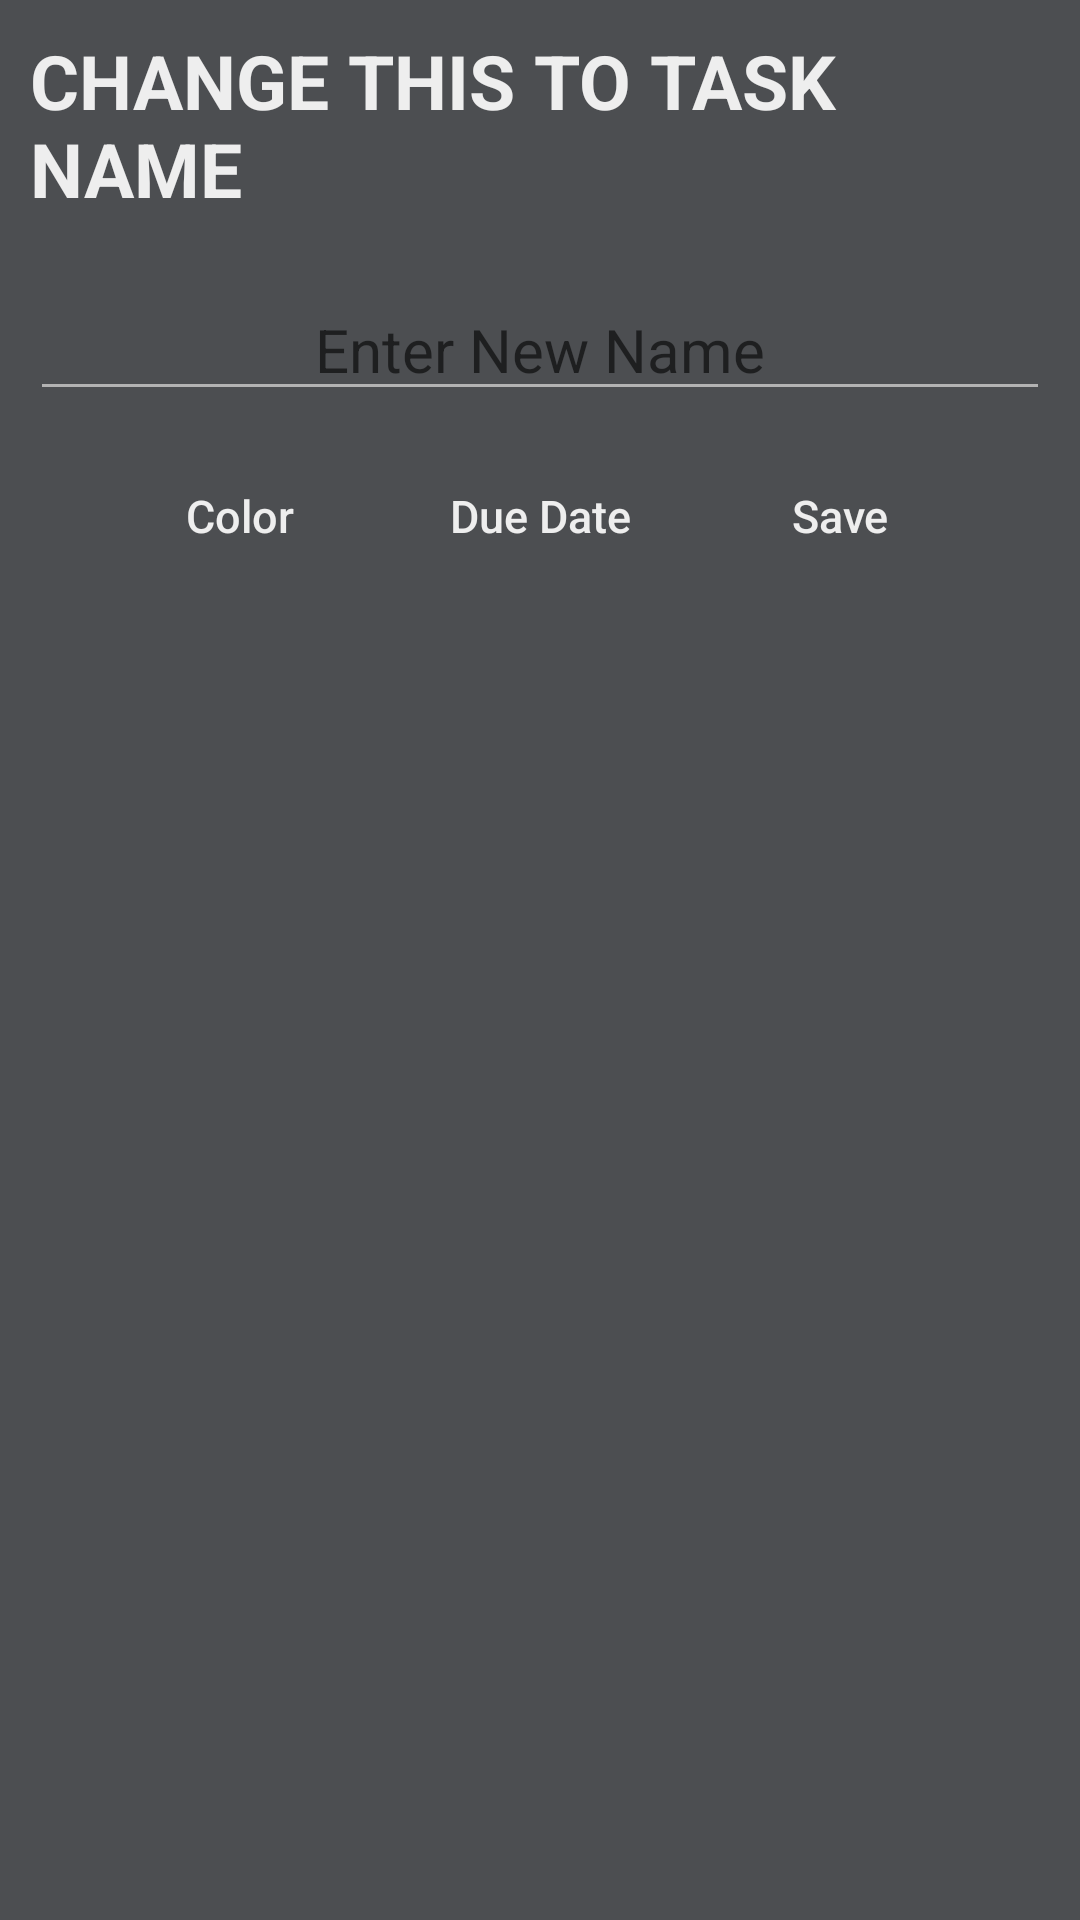

The Android layout XML behind this screen, and the referenced resources:
<!-- AndroidManifest.xml: application theme AppTheme -->
<!-- res/layout/edit_task.xml -->
<?xml version="1.0" encoding="utf-8"?>
<LinearLayout
    xmlns:android="http://schemas.android.com/apk/res/android"
    android:layout_height="wrap_content"
    android:layout_width="fill_parent"
    android:background="#4C4E51"
    android:orientation="vertical">

    <TextView
        android:id="@+id/editTitle"
        android:layout_width="wrap_content"
        android:layout_height="wrap_content"
        android:layout_gravity="center"
        android:layout_margin="10dp"
        android:text="CHANGE THIS TO TASK NAME"
        android:textColor="#EEEEEE"
        android:textSize="25dp"
        android:textStyle="bold"/>

    <EditText
        android:id="@+id/editEntry"
        android:layout_width="fill_parent"
        android:layout_height="wrap_content"
        android:layout_gravity="center"
        android:hint="Enter New Name"
        android:backgroundTint="@color/hintColor"
        android:cursorVisible="false"
        android:textColor="#EEEEEE"
        android:layout_margin="10dp"
        android:textSize="20dp"
        android:textAlignment="center"/>

    <LinearLayout
        android:layout_width="wrap_content"
        android:layout_height="wrap_content"
        android:layout_gravity="center"
        android:background="#4C4E51"
        android:orientation="horizontal">

        <Button
            android:id="@+id/editColor"
            android:layout_width="80dp"
            android:layout_height="30dp"
            android:background="@android:color/transparent"
            android:textColor="#EEEEEE"
            android:clickable="true"
            android:text="Color"
            android:textAlignment="center"
            android:textSize="15dp"
            android:onClick=""
            android:layout_margin="10dp"
            android:textAllCaps="false"/>

        <Button
            android:id="@+id/editDate"
            android:layout_width="80dp"
            android:layout_height="30dp"
            android:background="@android:color/transparent"
            android:textColor="#EEEEEE"
            android:clickable="true"
            android:text="Due Date"
            android:textAlignment="center"
            android:textSize="15dp"
            android:onClick=""
            android:layout_margin="10dp"
            android:textAllCaps="false"/>

        <Button
            android:id="@+id/save"
            android:layout_width="80dp"
            android:layout_height="30dp"
            android:background="@android:color/transparent"
            android:textColor="#EEEEEE"
            android:clickable="true"
            android:text="Save"
            android:onClick="addClicked"
            android:textAlignment="center"
            android:textSize="15dp"
            android:layout_margin="10dp"
            android:textAllCaps="false"/>

    </LinearLayout>


</LinearLayout>
<!-- resources referenced by this layout -->
<resources>
  <color name="hintColor">#B3B3B3</color>
  <style name="AppTheme" parent="Theme.AppCompat.Light.NoActionBar">
          
          <item name="android:windowDrawsSystemBarBackgrounds">true</item>
          <item name="android:windowTranslucentNavigation">false</item>
          <item name="colorPrimary">@color/colorPrimary</item>
          <item name="colorPrimaryDark">@color/colorPrimaryDark</item>
          <item name="colorAccent">@color/colorAccent</item>
      </style>
  <color name="colorPrimary">#3F51B5</color>
  <color name="colorPrimaryDark">#303F9F</color>
  <color name="colorAccent">#303F9F</color>
</resources>
